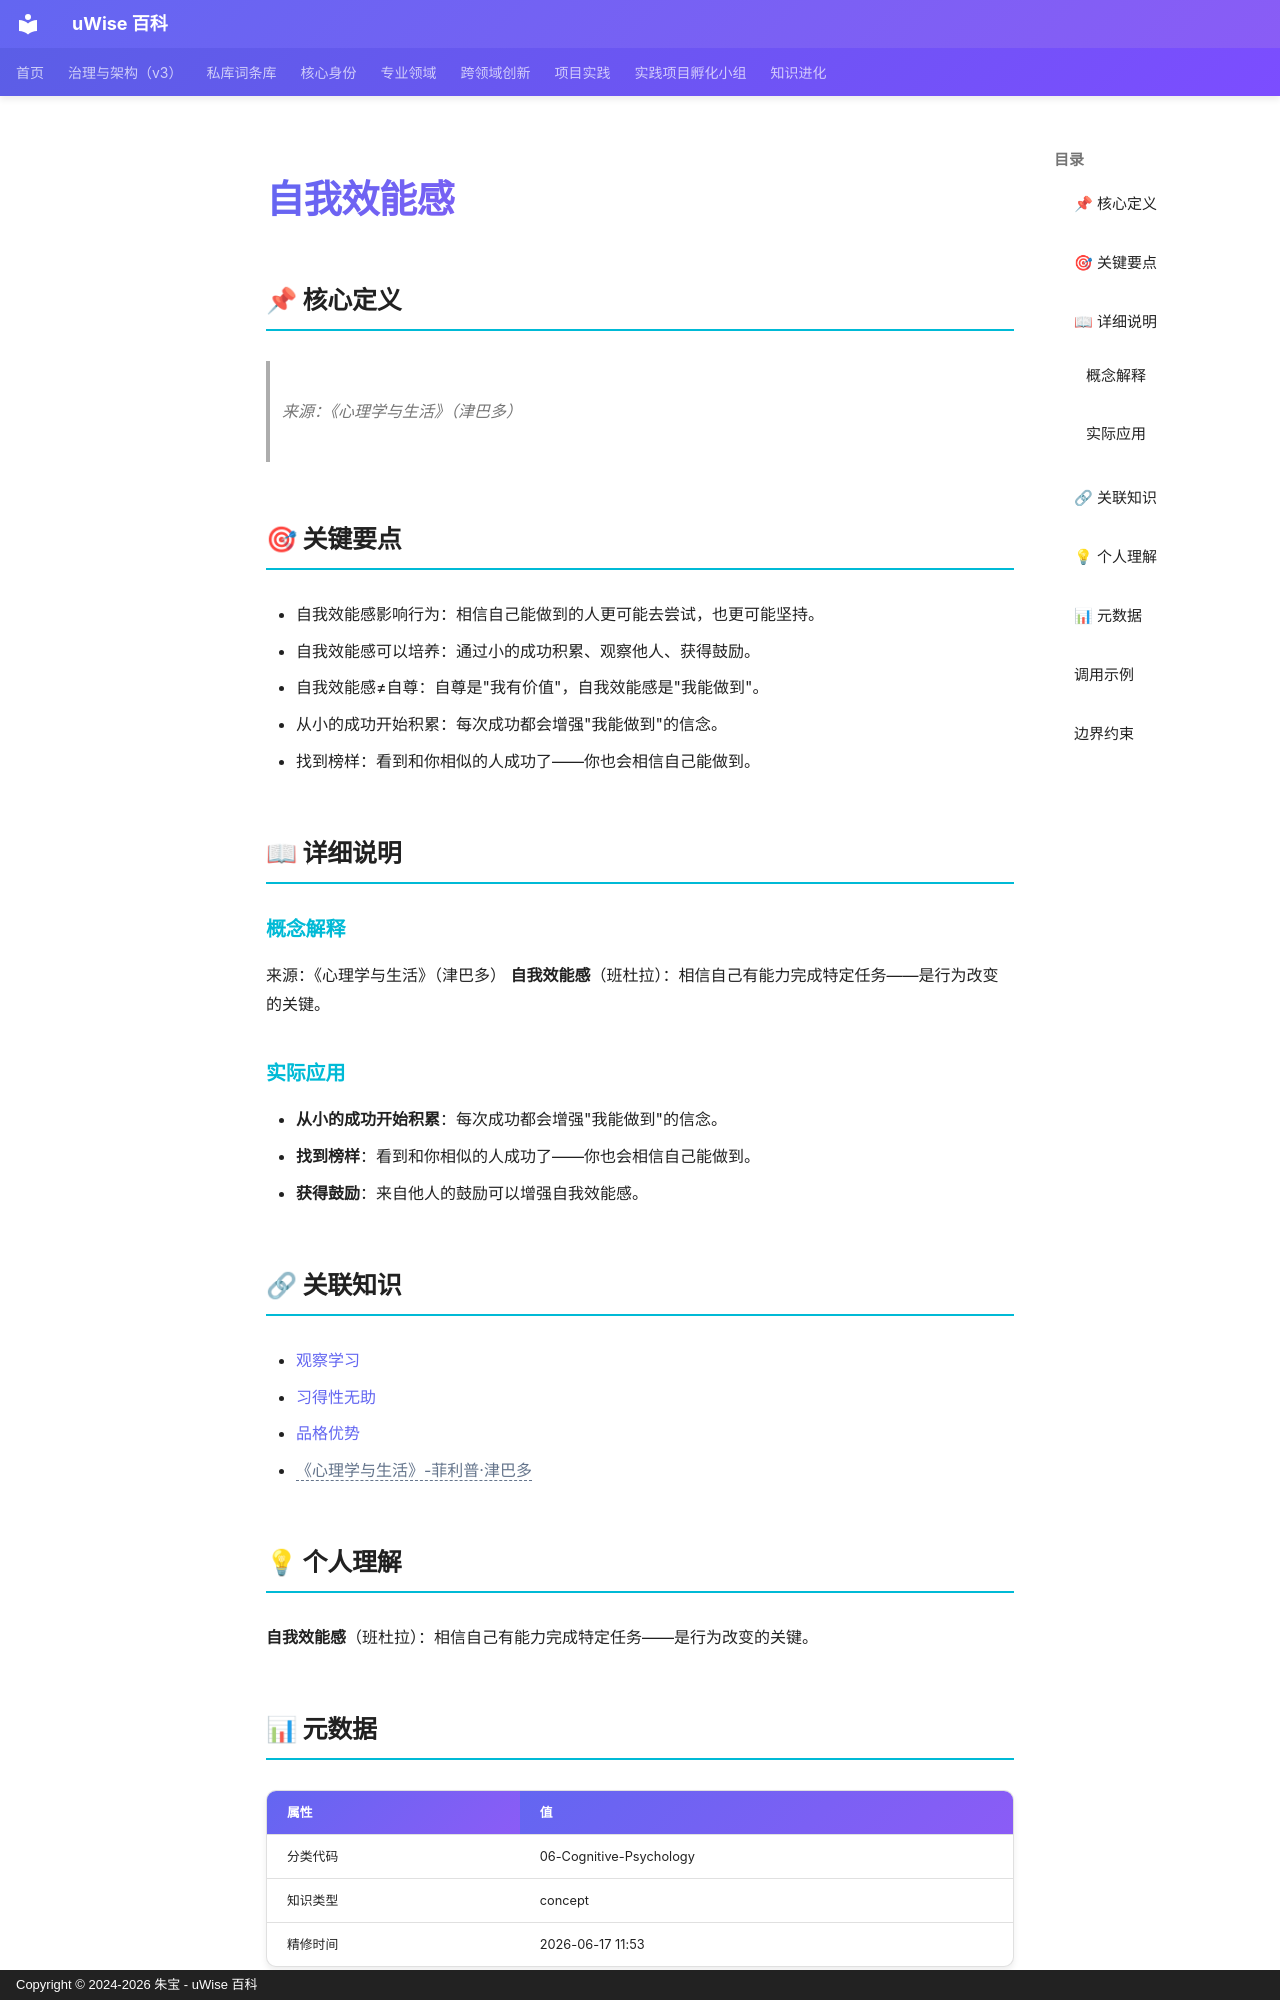

repository: zhubao315/uWise · page: vault-encyclopedia/md-9ff8eb54/index.html · generator: mkdocs · copyright: Copyright © 2024-2026 朱宝 - uWise 百科

---
title: "自我效能感"
description: "来源：《心理学与生活》（津巴多）"
---

# 自我效能感

## 📌 核心定义

> 来源：《心理学与生活》（津巴多）

## 🎯 关键要点

- 自我效能感影响行为：相信自己能做到的人更可能去尝试，也更可能坚持。
- 自我效能感可以培养：通过小的成功积累、观察他人、获得鼓励。
- 自我效能感≠自尊：自尊是"我有价值"，自我效能感是"我能做到"。
- 从小的成功开始积累：每次成功都会增强"我能做到"的信念。
- 找到榜样：看到和你相似的人成功了——你也会相信自己能做到。

## 📖 详细说明

### 概念解释
来源：《心理学与生活》（津巴多）
**自我效能感**（班杜拉）：相信自己有能力完成特定任务——是行为改变的关键。


### 实际应用

- **从小的成功开始积累**：每次成功都会增强"我能做到"的信念。
- **找到榜样**：看到和你相似的人成功了——你也会相信自己能做到。
- **获得鼓励**：来自他人的鼓励可以增强自我效能感。

## 🔗 关联知识

- [观察学习](../md-2019c0f6/)
- [习得性无助](../md-78d1f111/)
- [品格优势](../md-89855a40/)
- <span class="uw-unresolved" data-target="《心理学与生活》-菲利普·津巴多" title="未解析的双链目标：《心理学与生活》-菲利普·津巴多">《心理学与生活》-菲利普·津巴多</span>

## 💡 个人理解

**自我效能感**（班杜拉）：相信自己有能力完成特定任务——是行为改变的关键。

## 📊 元数据

| 属性 | 值 |
|------|-----|
| 分类代码 | 06-Cognitive-Psychology |
| 知识类型 | concept |
| 精修时间 | 2026-06-17 11:53 |

---

## 调用示例

场景 1：判断「自我效能感」是否适用时，先复述其核心——来源：《心理学与生活》（津巴多）——再对照当前事实逐项核对。
场景 2：遇到与「自我效能感」相似的模糊情形，以要点「- 自我效能感影响行为：相信自己能做到的人更可能去尝试，也更可能坚持。」为检查清单，避免只凭印象下结论。
